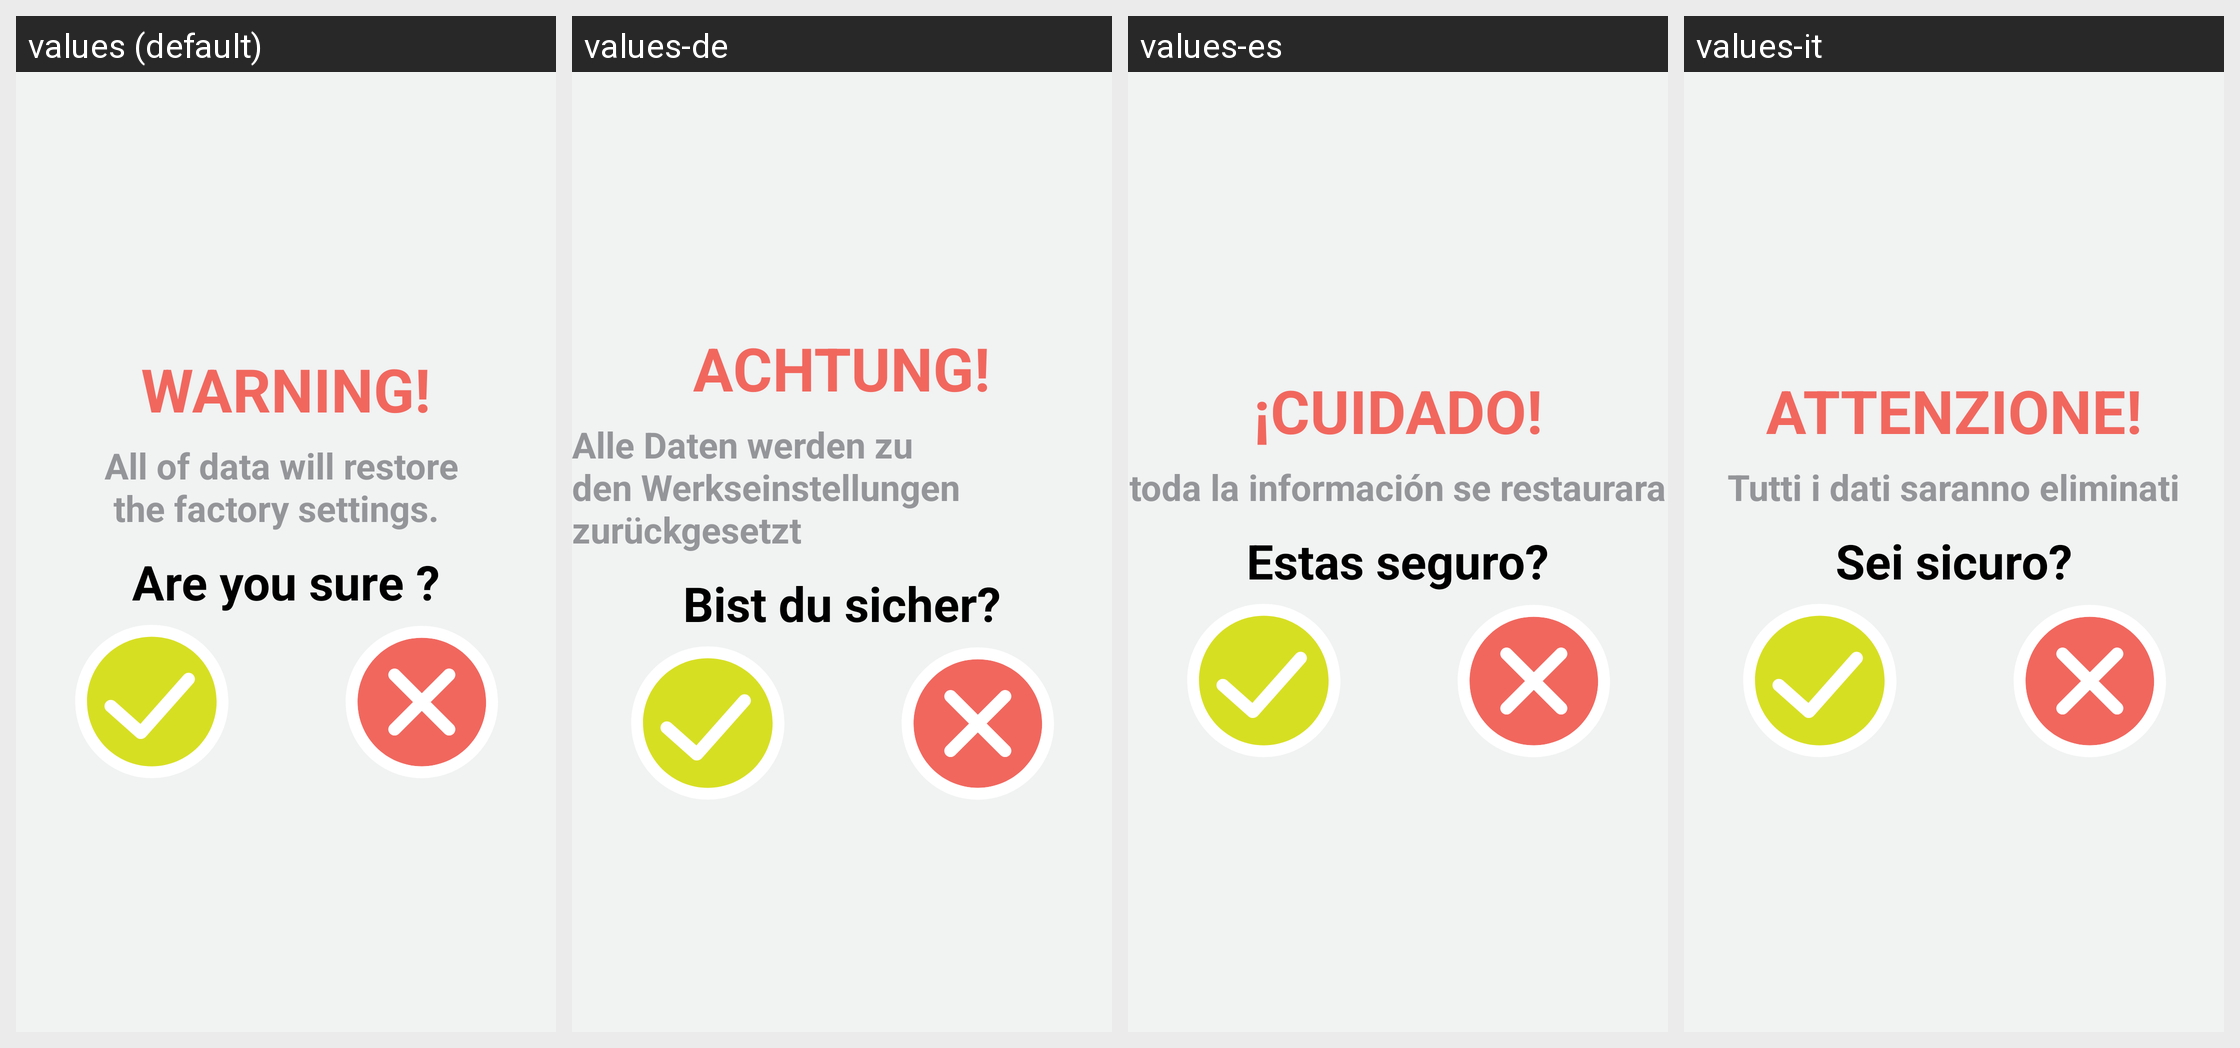

Here is an Android app screen in its default locale and in the app's own translations. Write out the translated-string differences for the strings that appear on this screen.
Android screen res/layout/dialog_confirm_resetfactory.xml rendered under 4 locales, left to right: values (default), values-de, values-es, values-it. Device: Nexus 5 (rendered at 1080×1920; each locale shown at half size, 540×960, under a caption strip naming it); theme AppTheme.
Other locales in the repository, not shown: values-ja, values-ru, values-th, values-zh.
Strings drawn on this screen, with the default value and each locale's value (text and hints the layout hard-codes, and strings that could not be matched under every locale, appear in the picture but are not listed):

text_warning
  values: WARNING!
  values-de: ACHTUNG!
  values-es: ¡CUIDADO!
  values-it: ATTENZIONE!

text_desc_confirm_reset_factory
  values: All of data will restore 
       the factory settings.
  values-de: Alle Daten werden zu den Werkseinstellungen zurückgesetzt
  values-es: toda la información se restaurara
  values-it: Tutti i dati saranno eliminati

text_are_you_sure
  values: Are you sure ?
  values-de: Bist du sicher?
  values-es: Estas seguro?
  values-it: Sei sicuro?
